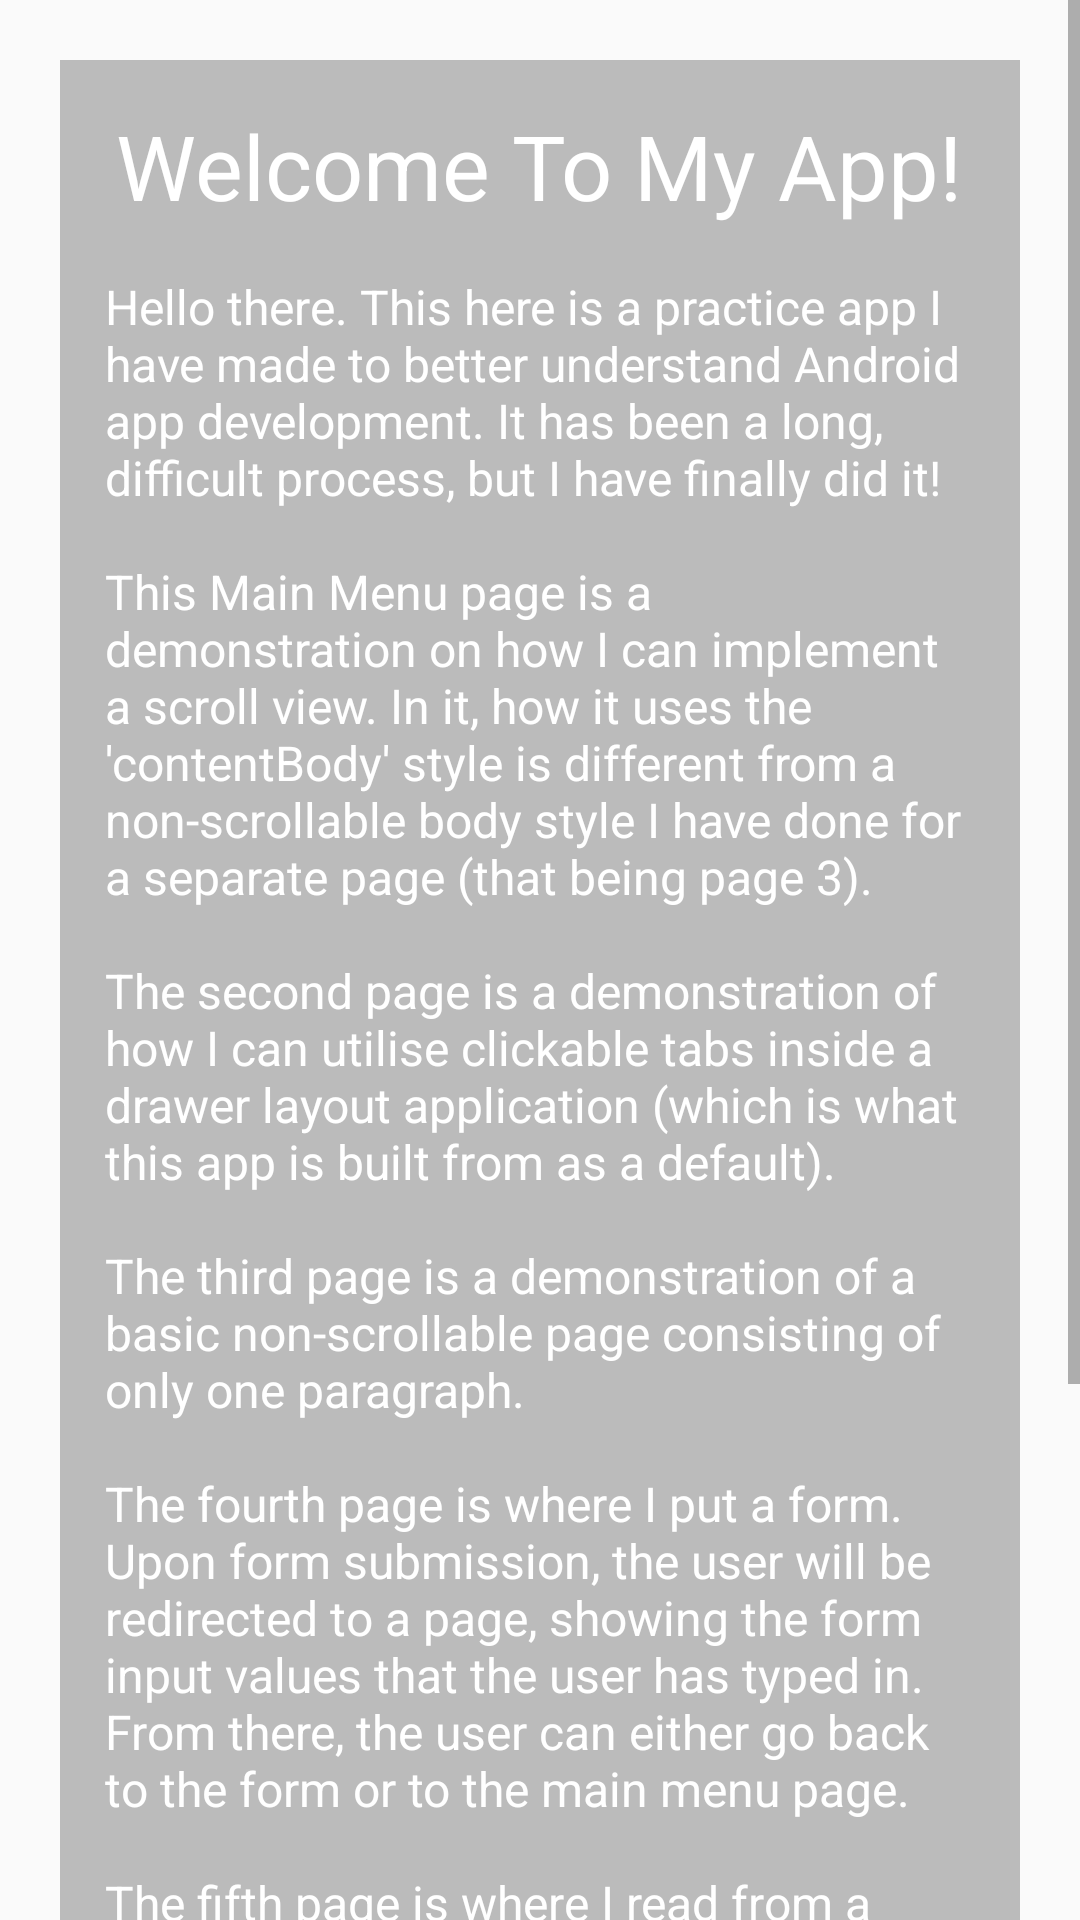

Android layout source for this screen:
<!-- AndroidManifest.xml: application theme AppTheme -->
<!-- res/layout/main_page_fragment.xml -->
<?xml version="1.0" encoding="utf-8"?>

<ScrollView xmlns:android="http://schemas.android.com/apk/res/android"
    android:orientation="vertical"
    android:layout_width="match_parent"
    android:layout_height="match_parent">
        <LinearLayout
            android:orientation="vertical"
            android:layout_width="match_parent"
            android:layout_height="wrap_content"
            style="@style/contentBody">
            <TextView android:layout_width="wrap_content"
                android:layout_height="wrap_content"
                android:text="@string/main_menu_page_title"
                android:textSize="@dimen/content_title_size"
                android:textAlignment="center"
                android:layout_gravity="center"
                android:layout_alignParentTop="true"
                android:layout_centerHorizontal="true"
                android:id="@+id/textView2" />
            <TextView
                android:id="@+id/textView"
                android:gravity="fill_horizontal"
                android:layout_width="wrap_content"
                android:layout_height="wrap_content"
                android:layout_gravity="center_vertical|right"
                android:text="@string/main_menu_page_content"
                android:textSize="@dimen/content_body_font_size"
                android:layout_marginTop="16dp"
                android:layout_below="@+id/textView2"
                android:layout_alignParentLeft="true"
                android:layout_alignParentStart="true" />
        </LinearLayout>
    </ScrollView>
<!-- resources referenced by this layout -->
<resources>
  <dimen name="content_body_font_size">16sp</dimen>
  <dimen name="content_title_size">30sp</dimen>
  <string name="main_menu_page_content">Hello there. This here is a practice app I have made to better understand Android app development. It has been a long, difficult process, but I have finally did it!
      \n\nThis Main Menu page is a demonstration on how I can implement a scroll view. In it, how it uses the \'contentBody\' style is different from a non-scrollable body style I have done for a separate page (that being page 3).
      \n\nThe second page is a demonstration of how I can utilise clickable tabs inside a drawer layout application (which is what this app is built from as a default).
      \n\nThe third page is a demonstration of a basic non-scrollable page consisting of only one paragraph.
      \n\nThe fourth page is where I put a form. Upon form submission, the user will be redirected to a page, showing the form input values that the user has typed in. From there, the user can either go back to the form or to the main menu page.
          \n\nThe fifth page is where I read from a JSON file and output in the form of a list (for example holidays, which I shamelessly used for a failed technical test for an employer). The user can press a button to redirect to a page showing full details.
      \n\nThat is all there is to this app. I may possibly add more to this, such as usage of APIs, translating JSON text values depending on the phone\'s country of origin, justifying text paragraphs e.t.c. </string>
  <string name="main_menu_page_title">Welcome To My App!</string>
  <style name="contentBody">
          <item name="android:layout_width">match_parent</item>
          <item name="android:layout_height">match_parent</item>
          <item name="android:layout_margin">@dimen/content_margin</item>
          <item name="android:padding">@dimen/content_padding</item>
          <item name="android:background">@color/fadedGreyForContent</item>
      </style>
  <style name="AppTheme" parent="Theme.AppCompat.Light.DarkActionBar">
          
          <item name="colorPrimary">@color/headerGrey</item>
          <item name="colorPrimaryDark">@color/black</item>
          <item name="android:textColor">@color/white</item>
      </style>
  <dimen name="content_margin">20dp</dimen>
  <dimen name="content_padding">15dp</dimen>
  <color name="fadedGreyForContent">#70696969</color>
  <color name="headerGrey">#808080</color>
  <color name="black">#000</color>
  <color name="white">#FFF</color>
</resources>
